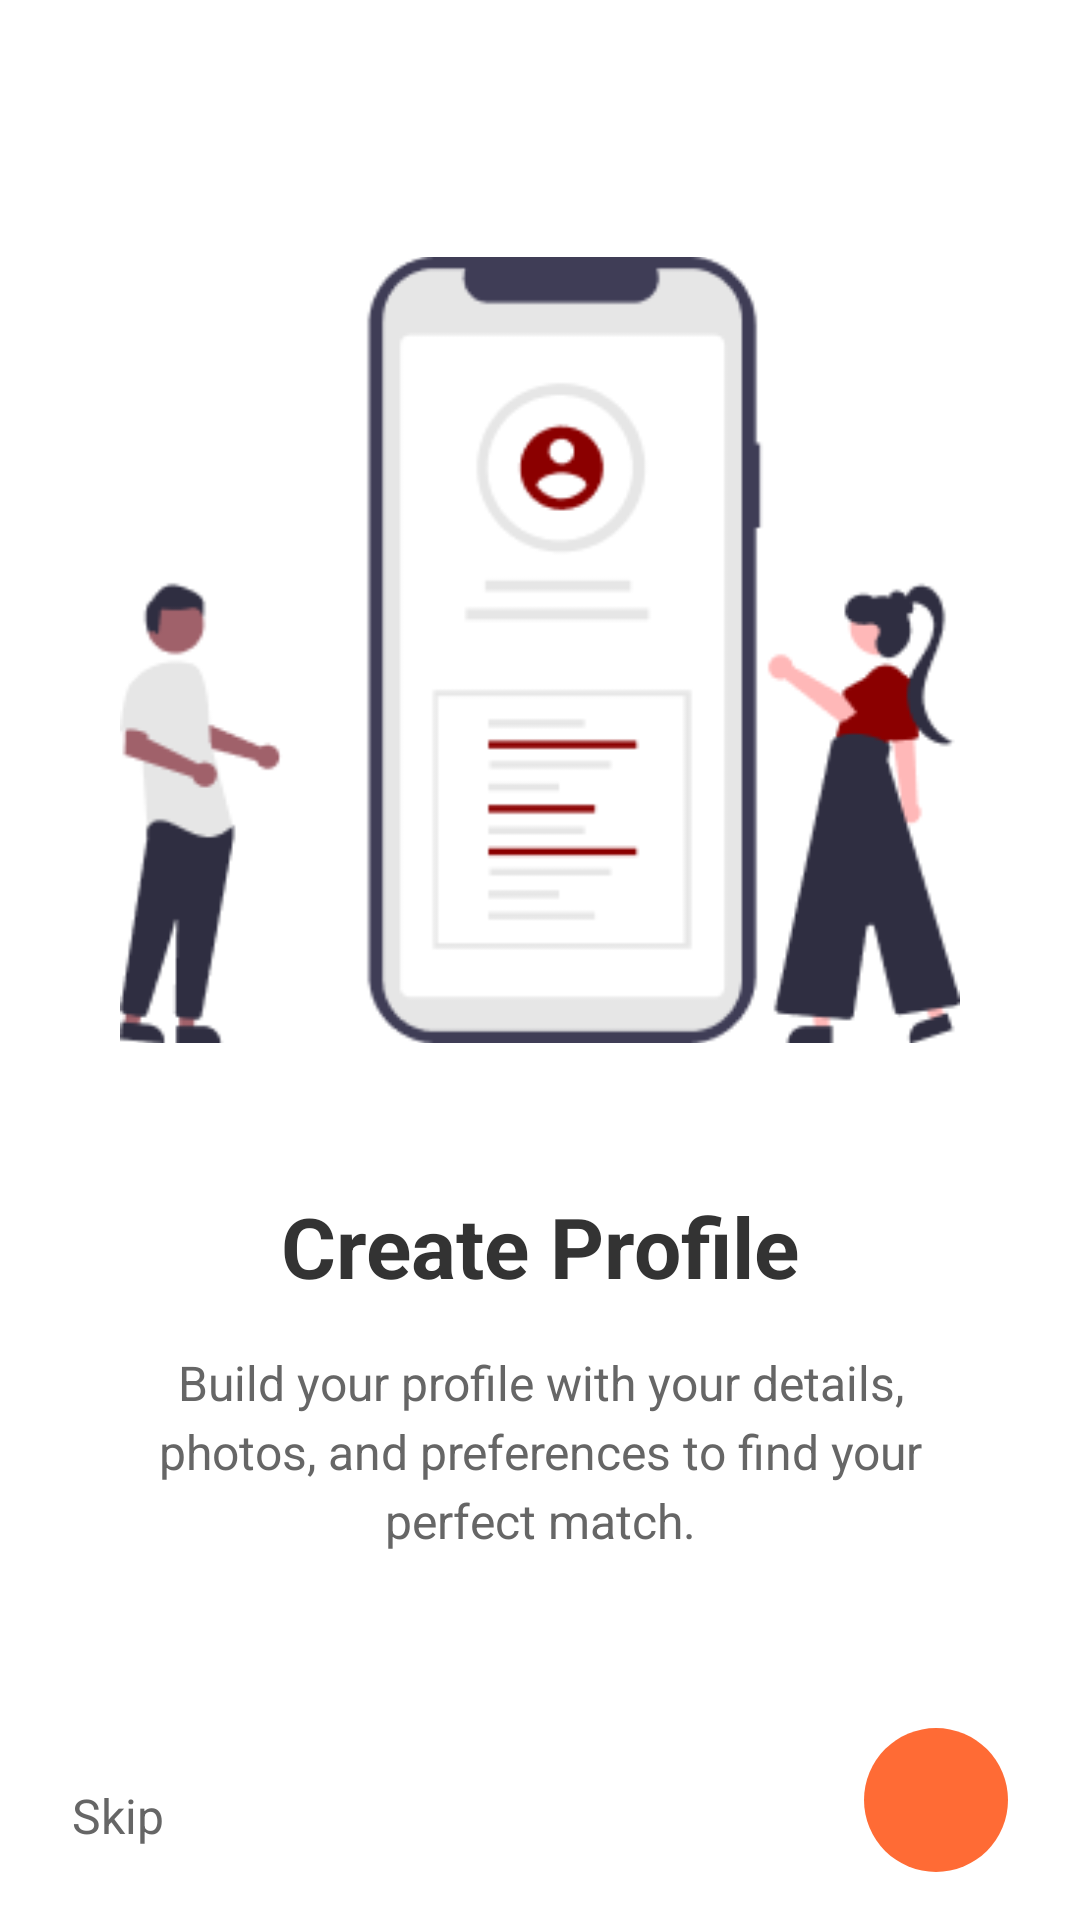

Here is an Android app screen rendered from its layout file. Give the layout XML and the strings, colors and styles it references.
<!-- AndroidManifest.xml: application theme Theme.Marriage -->
<!-- res/layout/onboarding_page_1.xml -->
<?xml version="1.0" encoding="utf-8"?>
<RelativeLayout xmlns:android="http://schemas.android.com/apk/res/android"
    android:layout_width="match_parent"
    android:layout_height="match_parent"
    android:background="#FFFFFF">

    <LinearLayout
        android:layout_width="match_parent"
        android:layout_height="match_parent"
        android:orientation="vertical"
        android:gravity="center"
        android:padding="32dp"
        android:layout_above="@+id/tvSkip">

        <ImageView
            android:layout_width="280dp"
            android:layout_height="280dp"
            android:src="@drawable/onboarding1"
            android:layout_marginBottom="40dp"
            android:contentDescription="Create Profile Illustration" />

        <TextView
            android:layout_width="wrap_content"
            android:layout_height="wrap_content"
            android:text="Create Profile"
            android:textSize="28sp"
            android:textStyle="bold"
            android:textColor="#333333"
            android:layout_marginBottom="16dp" />

        <TextView
            android:layout_width="wrap_content"
            android:layout_height="wrap_content"
            android:text="Build your profile with your details, photos, and preferences to find your perfect match."
            android:textSize="16sp"
            android:textColor="#666666"
            android:gravity="center"
            android:lineSpacingExtra="4dp" />

    </LinearLayout>

    <TextView
        android:id="@+id/tvSkip"
        android:layout_width="wrap_content"
        android:layout_height="wrap_content"
        android:layout_alignParentBottom="true"
        android:layout_marginStart="24dp"
        android:layout_marginBottom="24dp"
        android:text="Skip"
        android:textSize="16sp"
        android:textColor="#666666"
        android:clickable="true"
        android:focusable="true" />

    <ImageView
        android:id="@+id/ivNext"
        android:layout_width="48dp"
        android:layout_height="48dp"
        android:layout_alignParentBottom="true"
        android:layout_alignParentEnd="true"
        android:layout_marginEnd="24dp"
        android:layout_marginBottom="16dp"
        android:src="@drawable/ic_next_arrow"
        android:background="@drawable/circle_button_background"
        android:padding="12dp"
        android:clickable="true"
        android:focusable="true"
        android:contentDescription="Next" />

</RelativeLayout>
<!-- resources referenced by this layout -->
<resources>
  <!-- drawable circle_button_background (drawable) -->
  <?xml version="1.0" encoding="utf-8"?>
  <shape xmlns:android="http://schemas.android.com/apk/res/android"
      android:shape="oval">
      <solid android:color="#FF6B35" />
      <size
          android:width="48dp"
          android:height="48dp" />
  </shape>
  <!-- drawable onboarding1: png bitmap (drawable, 12408 bytes) -->
  <style name="Theme.Marriage" parent="Base.Theme.Marriage" />
  <style name="Base.Theme.Marriage" parent="Theme.Material3.DayNight.NoActionBar">
          
          <item name="colorPrimary">@color/dark_red</item>
          <item name="colorPrimaryDark">@color/dark_red</item>
          <item name="colorAccent">@color/dark_red</item>
      </style>
  <color name="dark_red">#E53935</color>
</resources>
